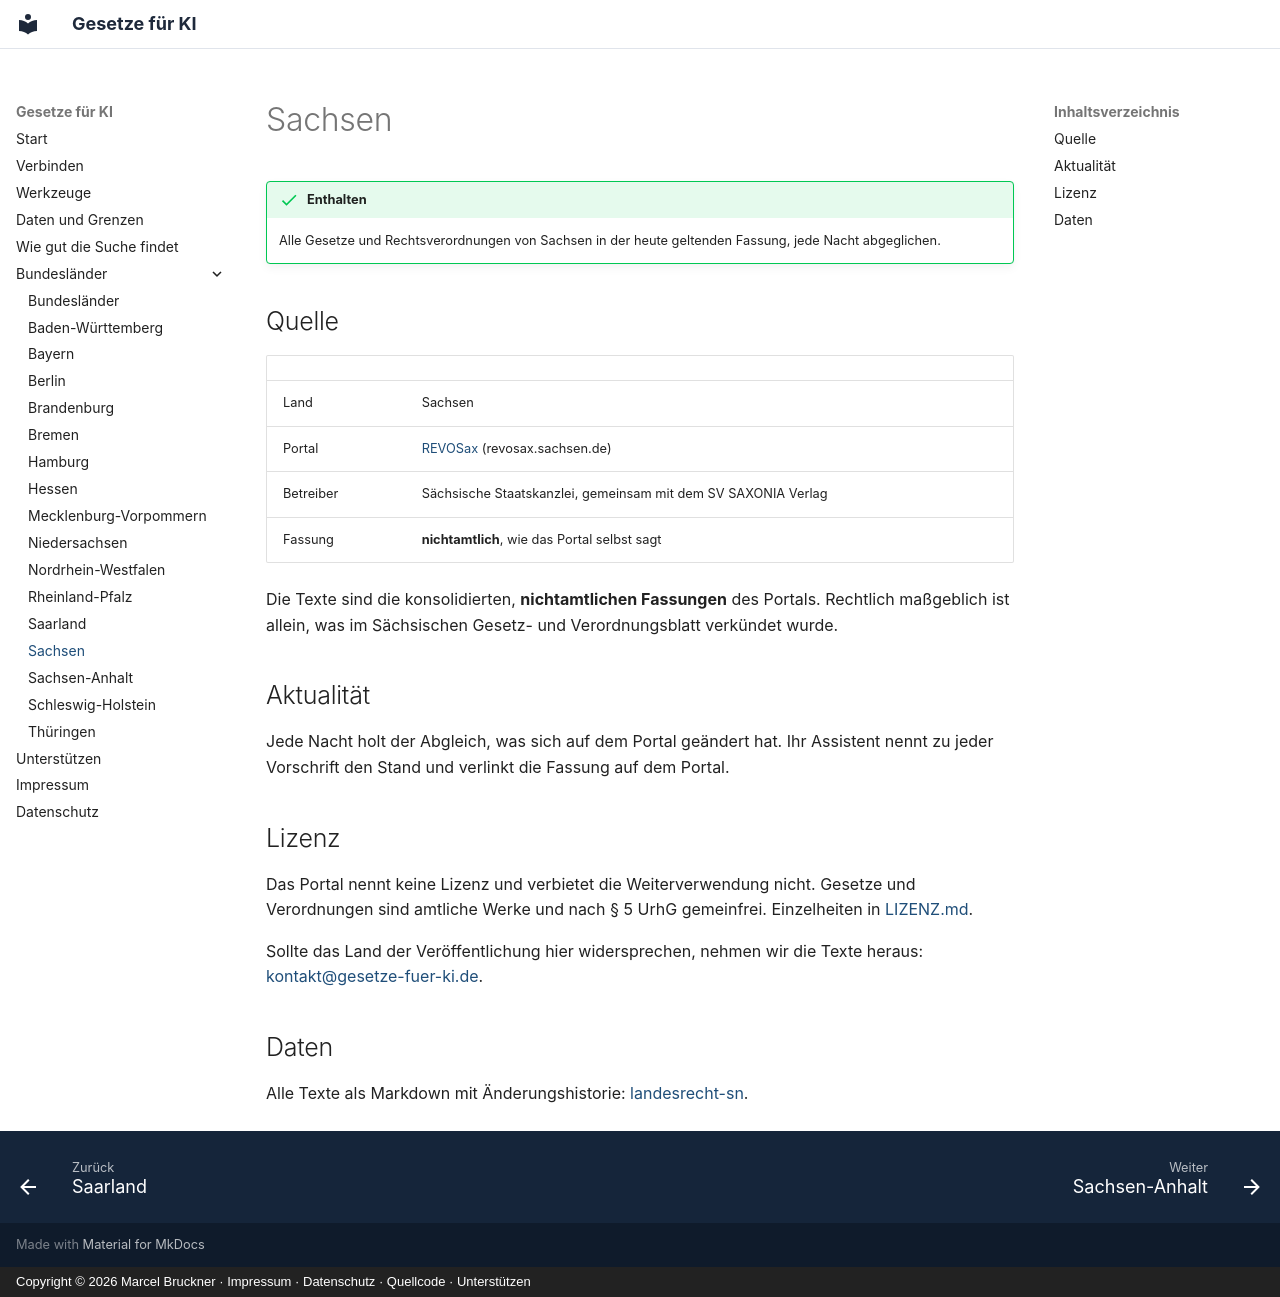

repository: Gesetze-fuer-KI/gesetze-fuer-ki · page: laender/sachsen/index.html · generator: mkdocs · copyright: Copyright © 2026 Marcel Bruckner · Impressum · Datenschutz · Quellcode · Unterstützen

# Sachsen

!!! success "Enthalten"

    Alle Gesetze und Rechtsverordnungen von Sachsen in der heute geltenden Fassung, jede Nacht abgeglichen.

## Quelle

| | |
|---|---|
| Land | Sachsen |
| Portal | [REVOSax](https://www.revosax.sachsen.de) (revosax.sachsen.de) |
| Betreiber | Sächsische Staatskanzlei, gemeinsam mit dem SV SAXONIA Verlag |
| Fassung | **nichtamtlich**, wie das Portal selbst sagt |

Die Texte sind die konsolidierten, **nichtamtlichen Fassungen** des Portals. Rechtlich maßgeblich ist allein, was im Sächsischen Gesetz- und Verordnungsblatt verkündet wurde.

## Aktualität

Jede Nacht holt der Abgleich, was sich auf dem Portal geändert hat. Ihr Assistent nennt zu jeder Vorschrift den Stand und verlinkt die Fassung auf dem Portal.

## Lizenz

Das Portal nennt keine Lizenz und verbietet die Weiterverwendung nicht. Gesetze und Verordnungen sind amtliche Werke und nach § 5 UrhG gemeinfrei. Einzelheiten in [LIZENZ.md](https://github.com/Gesetze-fuer-KI/landesrecht-sn/blob/main/LIZENZ.md).

Sollte das Land der Veröffentlichung hier widersprechen, nehmen wir die Texte heraus: [kontakt@gesetze-fuer-ki.de](mailto:kontakt@gesetze-fuer-ki.de).

## Daten

Alle Texte als Markdown mit Änderungshistorie: [landesrecht-sn](https://github.com/Gesetze-fuer-KI/landesrecht-sn).
